Image classification data set "cookie" (tsimons89/eco_feature on GitHub). Class labels (3): broken, crooked, good.

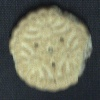
Label: broken

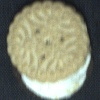
Label: crooked

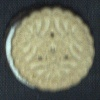
Label: crooked

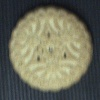
Label: good

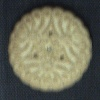
Label: good

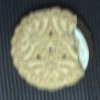
Label: broken
